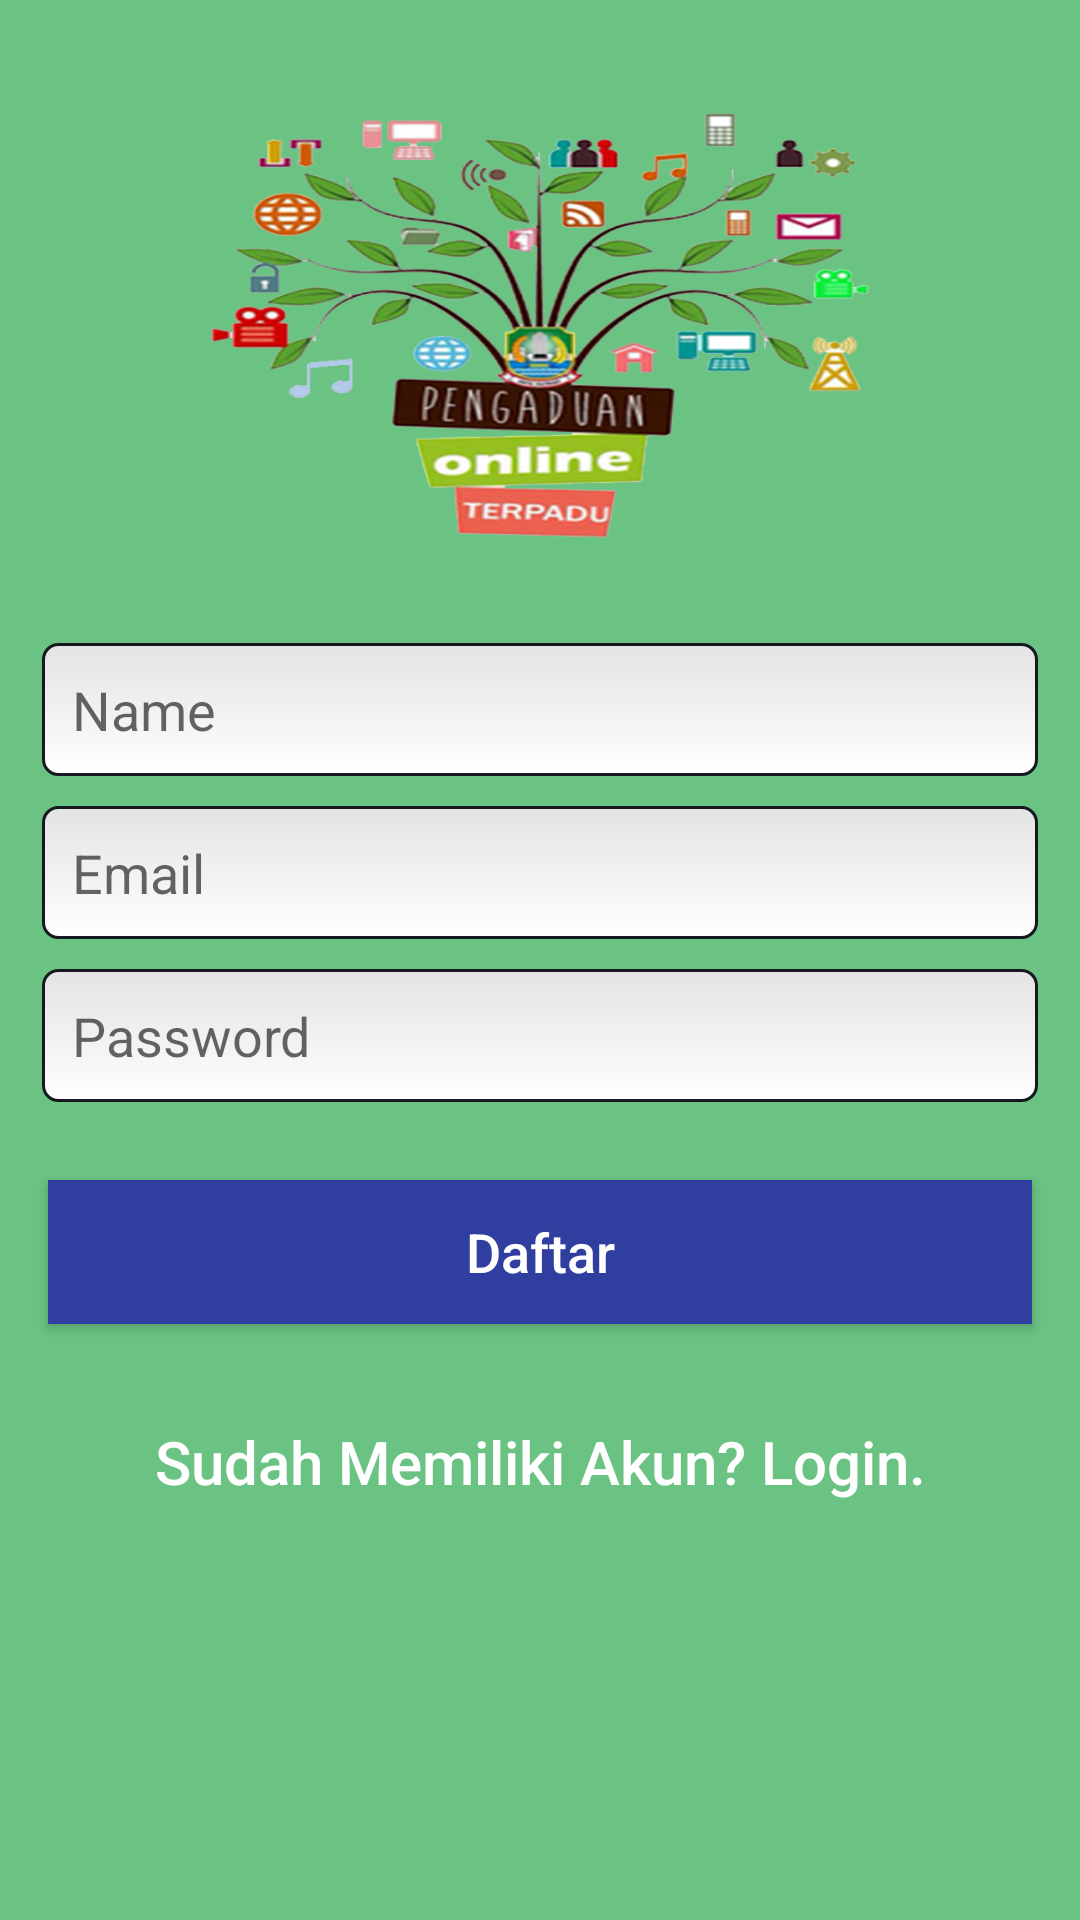

The Android layout XML behind this screen, and the referenced resources:
<!-- AndroidManifest.xml: application theme AppTheme -->
<!-- res/layout/daftar_akun.xml -->
<?xml version="1.0" encoding="utf-8"?>
<RelativeLayout xmlns:android="http://schemas.android.com/apk/res/android"
    android:layout_width="fill_parent"
    android:layout_height="fill_parent"
    android:background="#6ac283">
    <ScrollView
        android:id="@+id/lytScroll"
        android:layout_width="fill_parent"
        android:layout_height="fill_parent"
        android:fadeScrollbars="true" >

        <LinearLayout
            android:layout_width="match_parent"
            android:layout_height="match_parent"
            android:orientation="vertical">

            <TextView
                android:layout_width="match_parent"
                android:layout_height="wrap_content"
                android:gravity="top|center"
                android:textAppearance="?android:attr/textAppearanceLarge"
                android:textColor="#FFFFFF" />

            <ImageView
                android:id="@+id/imgLogoAbout"
                android:layout_width="250dip"
                android:layout_height="155dip"
                android:layout_gravity="center"
                android:background="@drawable/ololololo"
                android:contentDescription="@+id/imgLogoAbout"
                android:padding="30dip" />


                <EditText
                    android:layout_marginLeft="14dp"
                    android:layout_marginRight="14dp"
                    android:layout_marginTop="30dp"
                    android:id="@+id/name"
                    android:textSize="18sp"
                    android:layout_width="match_parent"
                    android:layout_height="wrap_content"
                    android:maxLines="1"
                    android:hint="Name"
                    android:gravity="top|left"
                    android:singleLine="true"
                    android:background="@drawable/form" />

                <EditText
                    android:layout_marginLeft="14dp"
                    android:layout_marginTop="10dp"
                    android:layout_marginRight="14dp"
                    android:layout_width="fill_parent"
                    android:layout_height="wrap_content"
                    android:inputType="textEmailAddress"
                    android:textColor="@color/textform_color"
                    android:hint="Email"
                    android:lines="1"
                    android:gravity="top|left"
                    android:textSize="18sp"
                    android:layout_marginBottom="10dp"
                    android:background="@drawable/form"/>


                <EditText
                    android:layout_marginLeft="14dp"
                    android:layout_marginRight="14dp"
                    android:layout_width="fill_parent"
                    android:layout_height="wrap_content"
                    android:inputType="textPassword"
                    android:textColor="@color/textform_color"
                    android:hint="Password"
                    android:singleLine="true"
                    android:lines="1"
                    android:gravity="top|left"
                    android:textSize="18sp"
                    android:layout_marginBottom="10dp"
                    android:background="@drawable/form"/>

            <Button
                android:id="@+id/btn_daftar"
                android:layout_width="fill_parent"
                android:layout_height="wrap_content"
                android:layout_margin="16dp"
                android:background="@color/colorPrimaryDark"
                android:text="Daftar"
                android:textAllCaps="false"
                android:textColor="#fff"
                android:textSize="18sp"
                android:elevation="20dp" />

            <Button
                android:id="@+id/btn_login"
                android:layout_width="fill_parent"
                android:layout_height="wrap_content"
                android:layout_marginTop="6dip"
                android:text="Sudah Memiliki Akun? Login."
                android:textAllCaps="false"
                android:textSize="20dp"
                android:background="@null"
                android:gravity="center|center_horizontal"
                android:textColor="@android:color/white" />

        </LinearLayout>
    </ScrollView>
</RelativeLayout>
<!-- resources referenced by this layout -->
<resources>
  <color name="colorPrimaryDark">#303F9F</color>
  <color name="textform_color">#404040</color>
  <!-- drawable form (drawable) -->
  <?xml version="1.0" encoding="utf-8"?>
  <selector
      xmlns:android="http://schemas.android.com/apk/res/android">
  
      
      <item android:state_pressed="true">
          <shape>
              <gradient
                  android:startColor="#e3e3e3"
                  android:endColor="#ffffff"
                  android:angle="-90"
                  />
              <stroke
                  android:width="1dip"
                  android:color="#16191f"
                  />
              <corners
                  android:radius="5dip"
                  />
              <padding
                  android:left="10dp"
                  android:top="10dp"
                  android:right="10dp"
                  android:bottom="10dp"/>
          </shape>
      </item>
  
      
      <item android:state_focused="true">
          <shape>
              <gradient
                  android:startColor="#e3e3e3"
                  android:endColor="#ffffff"
                  android:angle="-90"
                  />
              <stroke
                  android:width="1dip"
                  android:color="#16191f"
                  />
              <corners
                  android:radius="5dip"
                  />
              <padding
                  android:left="10dp"
                  android:top="10dp"
                  android:right="10dp"
                  android:bottom="10dp"/>
          </shape>
      </item>
  
      
      <item>
          <shape>
              <gradient
                  android:startColor="#e3e3e3"
                  android:endColor="#ffffff"
                  android:angle="-90"
                  />
              <stroke
                  android:width="1dip"
                  android:color="#16191f"
                  />
              <corners
                  android:radius="5dip"
                  />
              <padding
                  android:left="10dp"
                  android:top="10dp"
                  android:right="10dp"
                  android:bottom="10dp"/>
          </shape>
      </item>
  </selector>
  <!-- drawable ololololo: png bitmap (drawable, 199145 bytes) -->
  <style name="AppTheme" parent="Theme.AppCompat.Light.DarkActionBar">
          
          <item name="colorPrimary">@color/colorPrimary</item>
          <item name="colorPrimaryDark">@color/colorPrimaryDark</item>
          <item name="colorAccent">@color/colorAccent</item>
      </style>
  <color name="colorPrimary">#3F51B5</color>
  <color name="colorAccent">#FF4081</color>
</resources>
